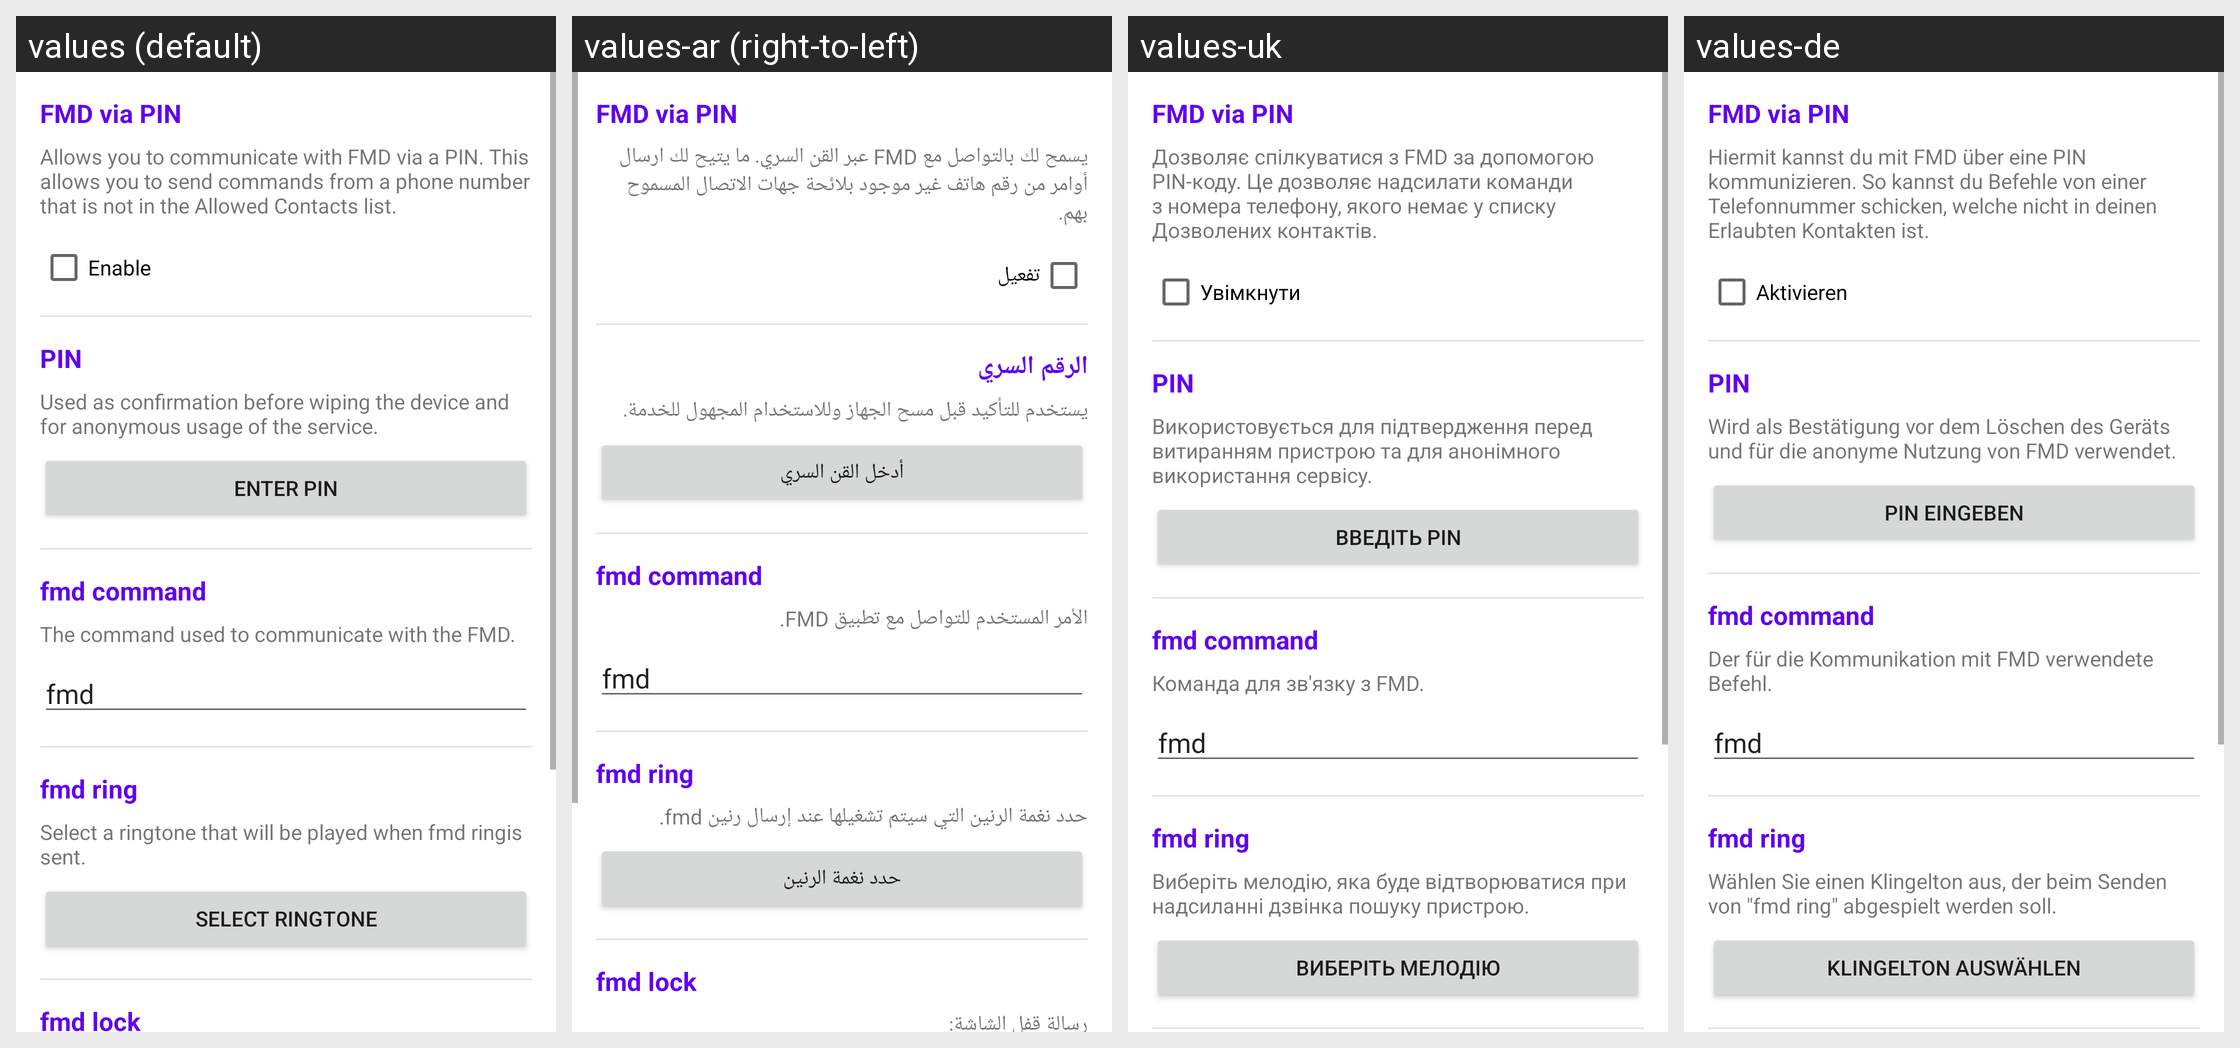

Translations of the strings shown on this Android screen, per locale in the grid:
Android screen res/layout/activity_f_m_d_config.xml rendered under 4 locales, left to right: values (default), values-ar (right-to-left), values-uk, values-de. Device: Nexus 5 (rendered at 1080×1920; each locale shown at half size, 540×960, under a caption strip naming it); theme Theme.Fmd.
Other locales in the repository, not shown: values-cs, values-de-rCH, values-es, values-es-rAR, values-fi, values-fr-rFR, values-hi, values-it, values-iw, values-mk, values-nb-rNO, values-nl, values-pl, values-pt-rBR, values-ro, values-sl, values-zh-rCN, values-zh-rTW.
Strings drawn on this screen, with the default value and each locale's value (text and hints the layout hard-codes, and strings that could not be matched under every locale, appear in the picture but are not listed):

Settings_FMD_via_Pin_Description
  values: Allows you to communicate with FMD via a PIN. This allows you to send commands from a phone number that is not in the Allowed Contacts list.
  values-ar: يسمح لك بالتواصل مع FMD عبر القن السري. ما يتيح لك ارسال أوامر من رقم هاتف غير موجود بلائحة جهات الاتصال المسموح بهم.
  values-uk: Дозволяє спілкуватися з FMD за допомогою PIN-коду. Це дозволяє надсилати команди з номера телефону, якого немає у списку Дозволених контактів.
  values-de: Hiermit kannst du mit FMD über eine PIN kommunizieren. So kannst du Befehle von einer Telefonnummer schicken, welche nicht in deinen Erlaubten Kontakten ist.

Enable
  values: Enable
  values-ar: تفعيل
  values-uk: Увімкнути
  values-de: Aktivieren

pin
  values: PIN
  values-ar: الرقم السري
  values-uk: PIN  [not translated; the default value is used]
  values-de: PIN

Settings_Pin_Description
  values: Used as confirmation before wiping the device and for anonymous usage of the service.
  values-ar: يستخدم للتأكيد قبل مسح الجهاز وللاستخدام المجهول للخدمة.
  values-uk: Використовується для підтвердження перед витиранням пристрою та для анонімного використання сервісу.
  values-de: Wird als Bestätigung vor dem Löschen des Geräts und für die anonyme Nutzung von FMD verwendet.

Settings_Enter_Pin
  values: Enter PIN
  values-ar: أدخل القن السري
  values-uk: Введіть PIN
  values-de: PIN eingeben

Settings_FMDCommand_Description
  values: The command used to communicate with the FMD.
  values-ar: الأمر المستخدم للتواصل مع تطبيق FMD.
  values-uk: Команда для зв'язку з FMD.
  values-de: Der für die Kommunikation mit FMD verwendete Befehl.

Settings_Ringer_Tone_Description
  values: Select a ringtone that will be played when fmd ringis sent.
  values-ar: حدد نغمة الرنين التي سيتم تشغيلها عند إرسال رنين fmd.
  values-uk: Виберіть мелодію, яка буде відтворюватися при надсиланні дзвінка пошуку пристрою.
  values-de: Wählen Sie einen Klingelton aus, der beim Senden von "fmd ring" abgespielt werden soll.

Settings_Select_Ringtone
  values: Select Ringtone
  values-ar: حدد نغمة الرنين
  values-uk: Виберіть мелодію
  values-de: Klingelton auswählen
